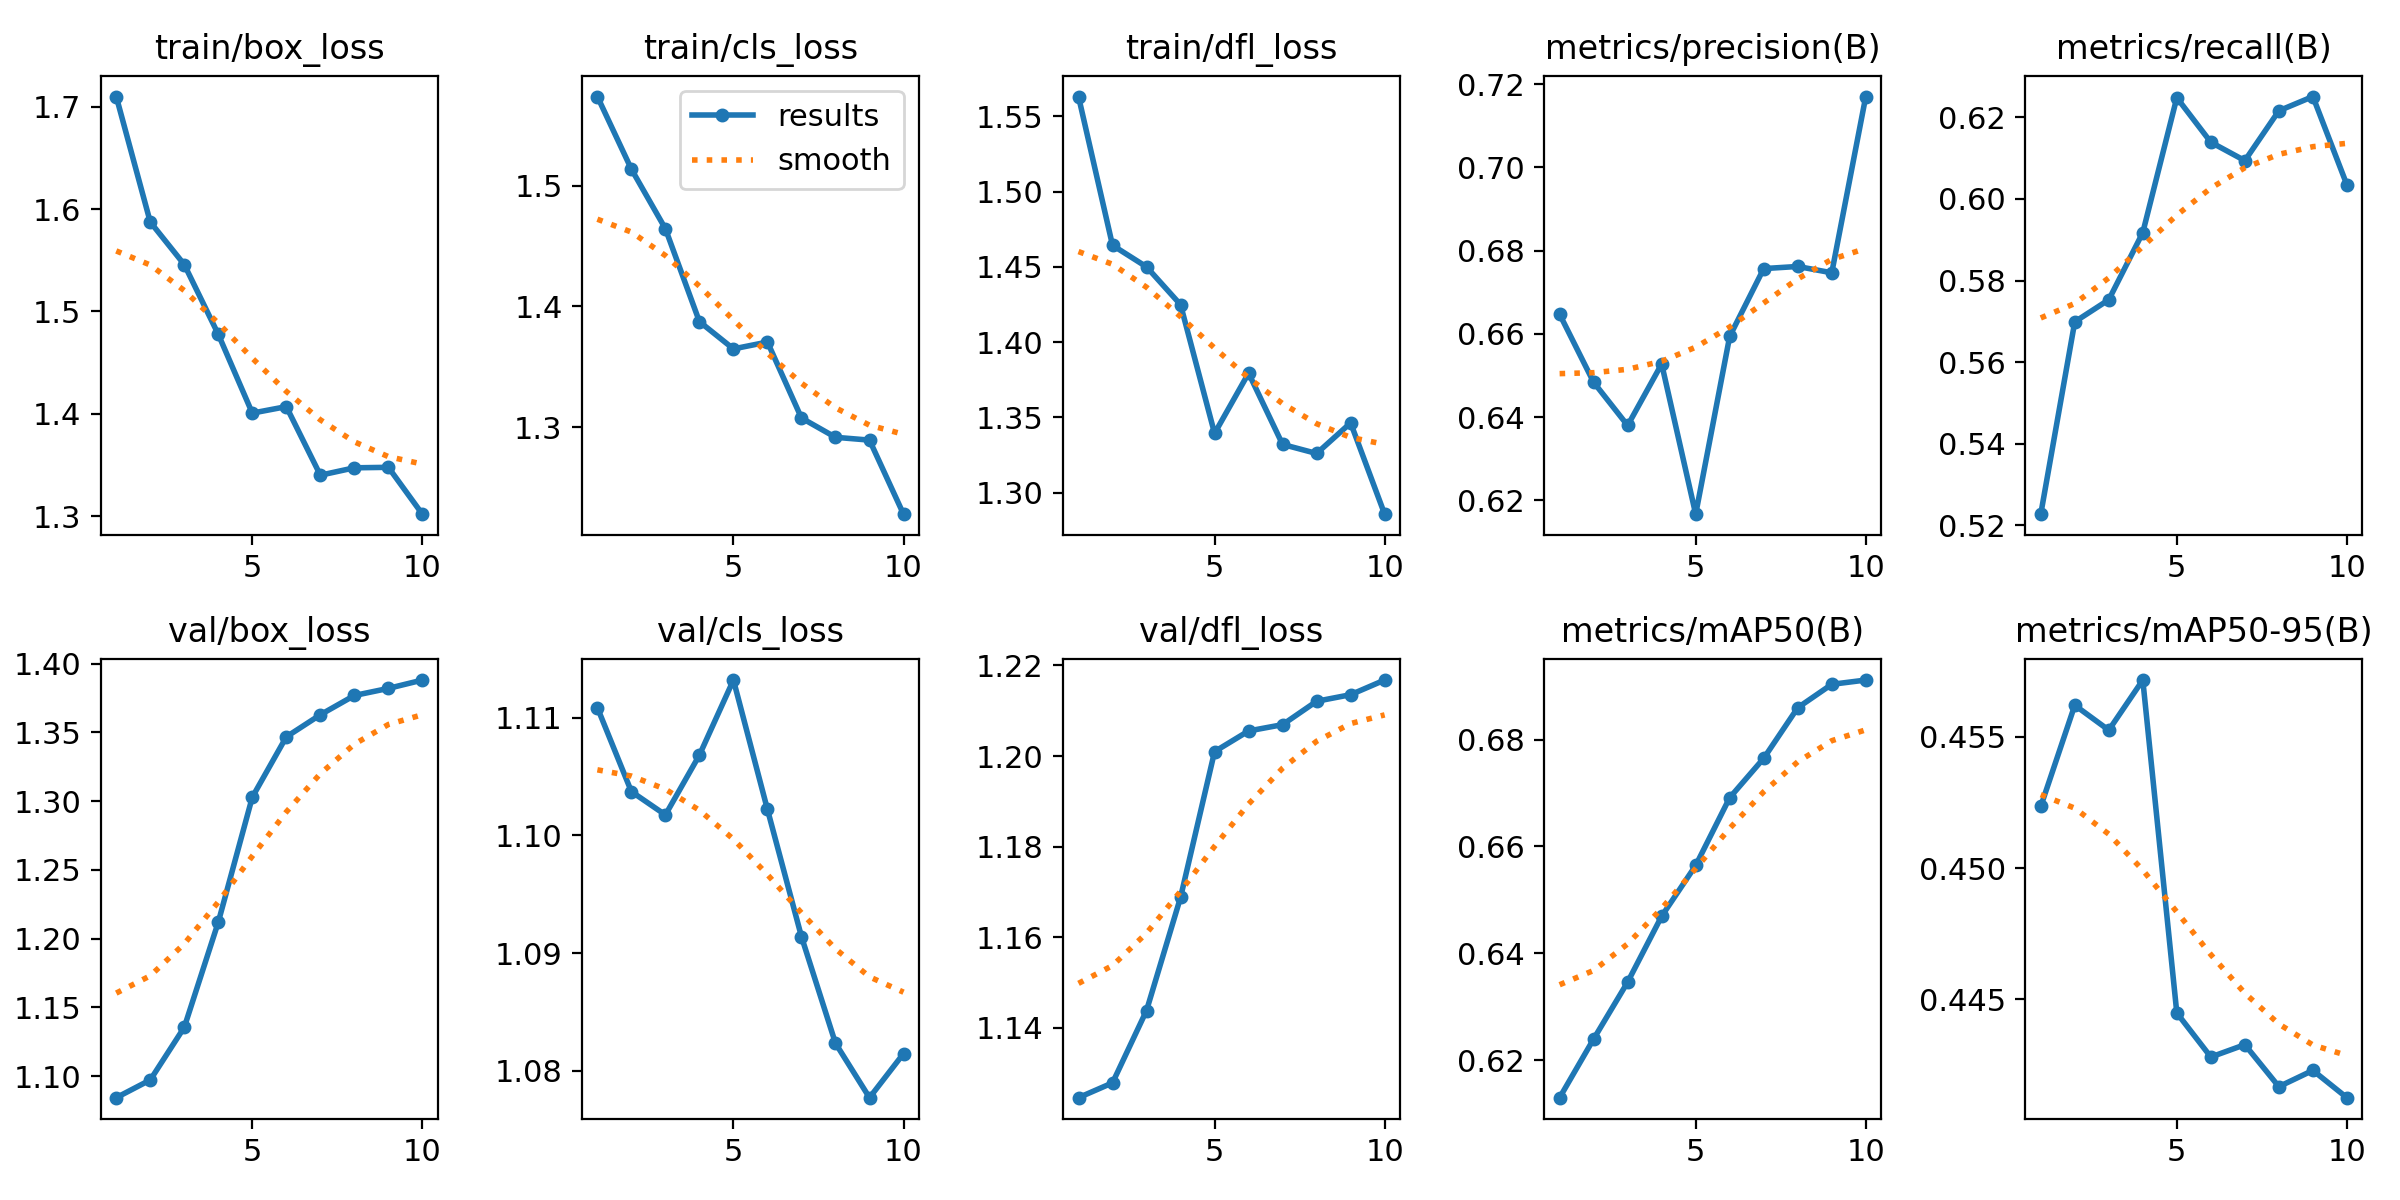

The data file committed next to this chart (first rows):
epoch, time, train/box_loss, train/cls_loss, train/dfl_loss, metrics/precision(B), metrics/recall(B), metrics/mAP50(B), metrics/mAP50-95(B), val/box_loss, val/cls_loss, val/dfl_loss, lr/pg0, lr/pg1, lr/pg2
1, 30.79, 1.71, 1.574, 1.563, 0.6647, 0.5228, 0.613, 0.4523, 1.084, 1.111, 1.125, 8.33e-06, 8.33e-06, 8.33e-06
2, 34.46, 1.587, 1.514, 1.464, 0.6484, 0.5699, 0.624, 0.4562, 1.097, 1.104, 1.128, 1.74175e-05, 1.74175e-05, 1.74175e-05
3, 37.36, 1.546, 1.464, 1.45, 0.638, 0.5753, 0.6346, 0.4553, 1.135, 1.102, 1.144, 2.47825e-05, 2.47825e-05, 2.47825e-05
4, 40.19, 1.478, 1.387, 1.425, 0.6528, 0.5917, 0.6469, 0.4572, 1.212, 1.107, 1.169, 2.93627e-05, 2.93627e-05, 2.93627e-05
5, 42.92, 1.401, 1.365, 1.339, 0.6167, 0.6248, 0.6564, 0.4445, 1.303, 1.113, 1.201, 3.05361e-05, 3.05361e-05, 3.05361e-05
6, 45.62, 1.407, 1.37, 1.379, 0.6594, 0.6139, 0.6691, 0.4428, 1.347, 1.102, 1.206, 2.82447e-05, 2.82447e-05, 2.82447e-05
7, 48.1, 1.34, 1.307, 1.332, 0.6757, 0.6094, 0.6765, 0.4433, 1.363, 1.091, 1.207, 2.30408e-05, 2.30408e-05, 2.30408e-05
8, 50.53, 1.347, 1.292, 1.326, 0.6762, 0.6216, 0.686, 0.4417, 1.377, 1.082, 1.212, 1.60471e-05, 1.60471e-05, 1.60471e-05
9, 53.1, 1.348, 1.289, 1.346, 0.6747, 0.6251, 0.6904, 0.4423, 1.382, 1.078, 1.214, 8.8323e-06, 8.8323e-06, 8.8323e-06
10, 56.24, 1.302, 1.228, 1.286, 0.717, 0.6034, 0.6912, 0.4412, 1.388, 1.081, 1.217, 3.21768e-06, 3.21768e-06, 3.21768e-06
